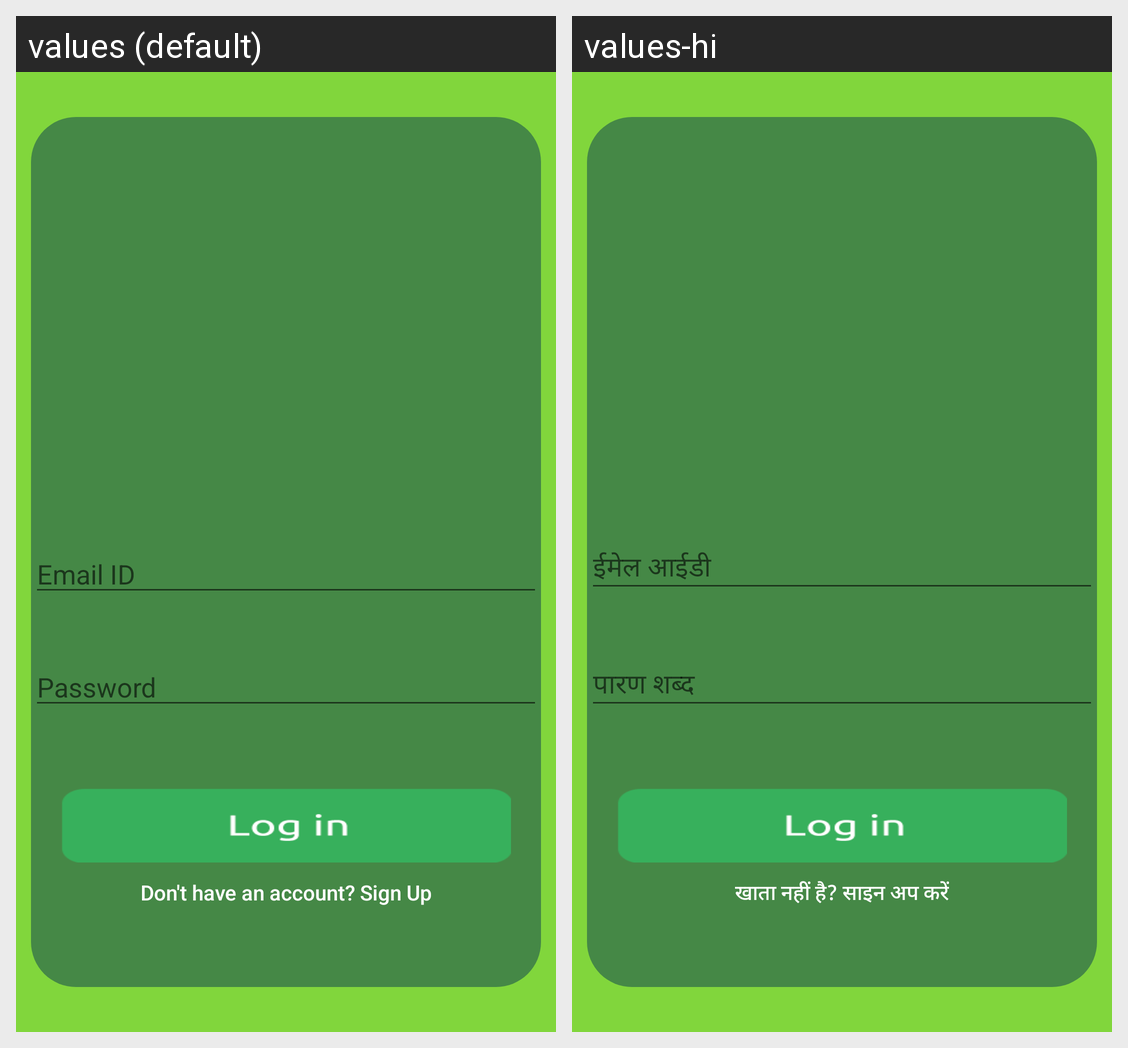

For this localized Android screen grid, give each drawn string resource with its value in every locale shown.
Android screen res/layout/activity_main.xml rendered under 2 locales, left to right: values (default), values-hi. Device: Nexus 5 (rendered at 1080×1920; each locale shown at half size, 540×960, under a caption strip naming it); theme AppTheme.
Strings drawn on this screen, with the default value and each locale's value (text and hints the layout hard-codes, and strings that could not be matched under every locale, appear in the picture but are not listed):

EmailAddress
  values: Email ID
  values-hi: ईमेल आईडी

Password
  values: Password
  values-hi: पारण शब्द

signup
  values: Don't have an account? Sign Up
  values-hi: खाता नहीं है? साइन अप करें
